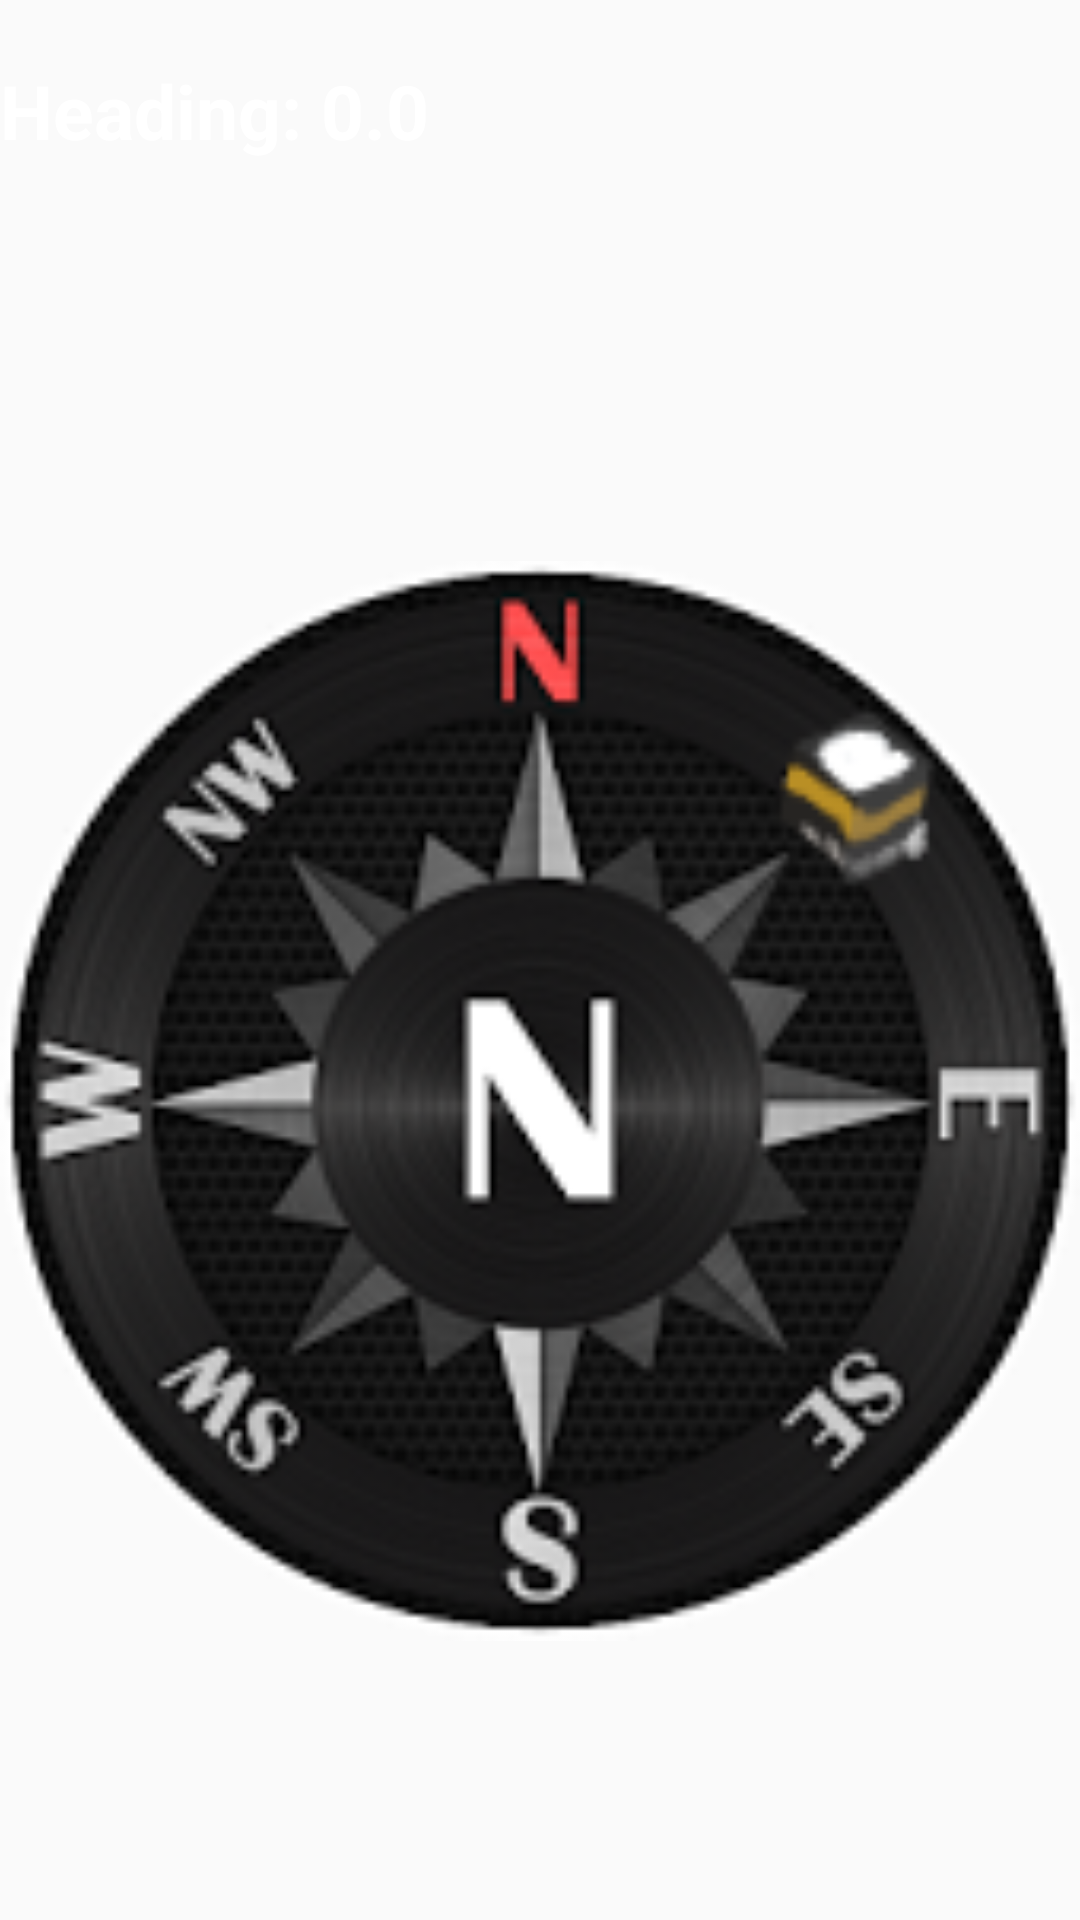

The Android layout XML behind this screen, and the referenced resources:
<!-- AndroidManifest.xml: application theme AppTheme -->
<!-- res/layout/fragment_qibla.xml -->
<?xml version="1.0" encoding="utf-8"?>
<androidx.constraintlayout.widget.ConstraintLayout xmlns:android="http://schemas.android.com/apk/res/android"
    xmlns:app="http://schemas.android.com/apk/res-auto"
    xmlns:tools="http://schemas.android.com/tools"
    android:layout_width="match_parent"
    android:layout_height="match_parent">

    <LinearLayout
        android:layout_width="match_parent"
        android:layout_height="match_parent"
        android:background="@drawable/side_nav_bar"
        android:orientation="vertical"
        app:layout_constraintBottom_toBottomOf="parent"
        app:layout_constraintEnd_toEndOf="parent"
        app:layout_constraintStart_toStartOf="parent"
        app:layout_constraintTop_toTopOf="parent">

        <TextView
            android:id="@+id/DegreeTV"
            android:layout_width="wrap_content"
            android:layout_height="wrap_content"
            android:layout_centerHorizontal="true"
            android:layout_marginTop="20dp"
            android:layout_marginBottom="40dp"
            android:text="Heading: 0.0"
            android:textColor="@color/design_default_color_on_primary"
            android:textSize="25sp"
            android:textStyle="normal|bold" />

        <ImageView
            android:id="@+id/compass_image"
            android:layout_width="match_parent"
            android:layout_height="match_parent"
            android:layout_below="@+id/DegreeTV"
            android:layout_centerHorizontal="true"
            android:src="@mipmap/compass" />

        <TextView
            android:id="@+id/text_qibla"
            android:layout_width="match_parent"
            android:layout_height="wrap_content"
            android:layout_marginStart="8dp"
            android:layout_marginTop="8dp"
            android:layout_marginEnd="8dp"
            android:textAlignment="center"
            android:textSize="20sp" />
    </LinearLayout>

</androidx.constraintlayout.widget.ConstraintLayout>
<!-- resources referenced by this layout -->
<resources>
  <!-- mipmap compass: png bitmap (mipmap-xxhdpi, 39987 bytes) -->
  <style name="AppTheme" parent="Theme.AppCompat.Light.DarkActionBar">
          
          <item name="colorPrimary">@color/colorPrimary</item>
          <item name="colorPrimaryDark">@color/colorPrimaryDark</item>
          <item name="colorAccent">@color/colorAccent</item>
      </style>
  <color name="colorPrimary">#008577</color>
  <color name="colorPrimaryDark">#00574B</color>
  <color name="colorAccent">#EB538B</color>
</resources>
